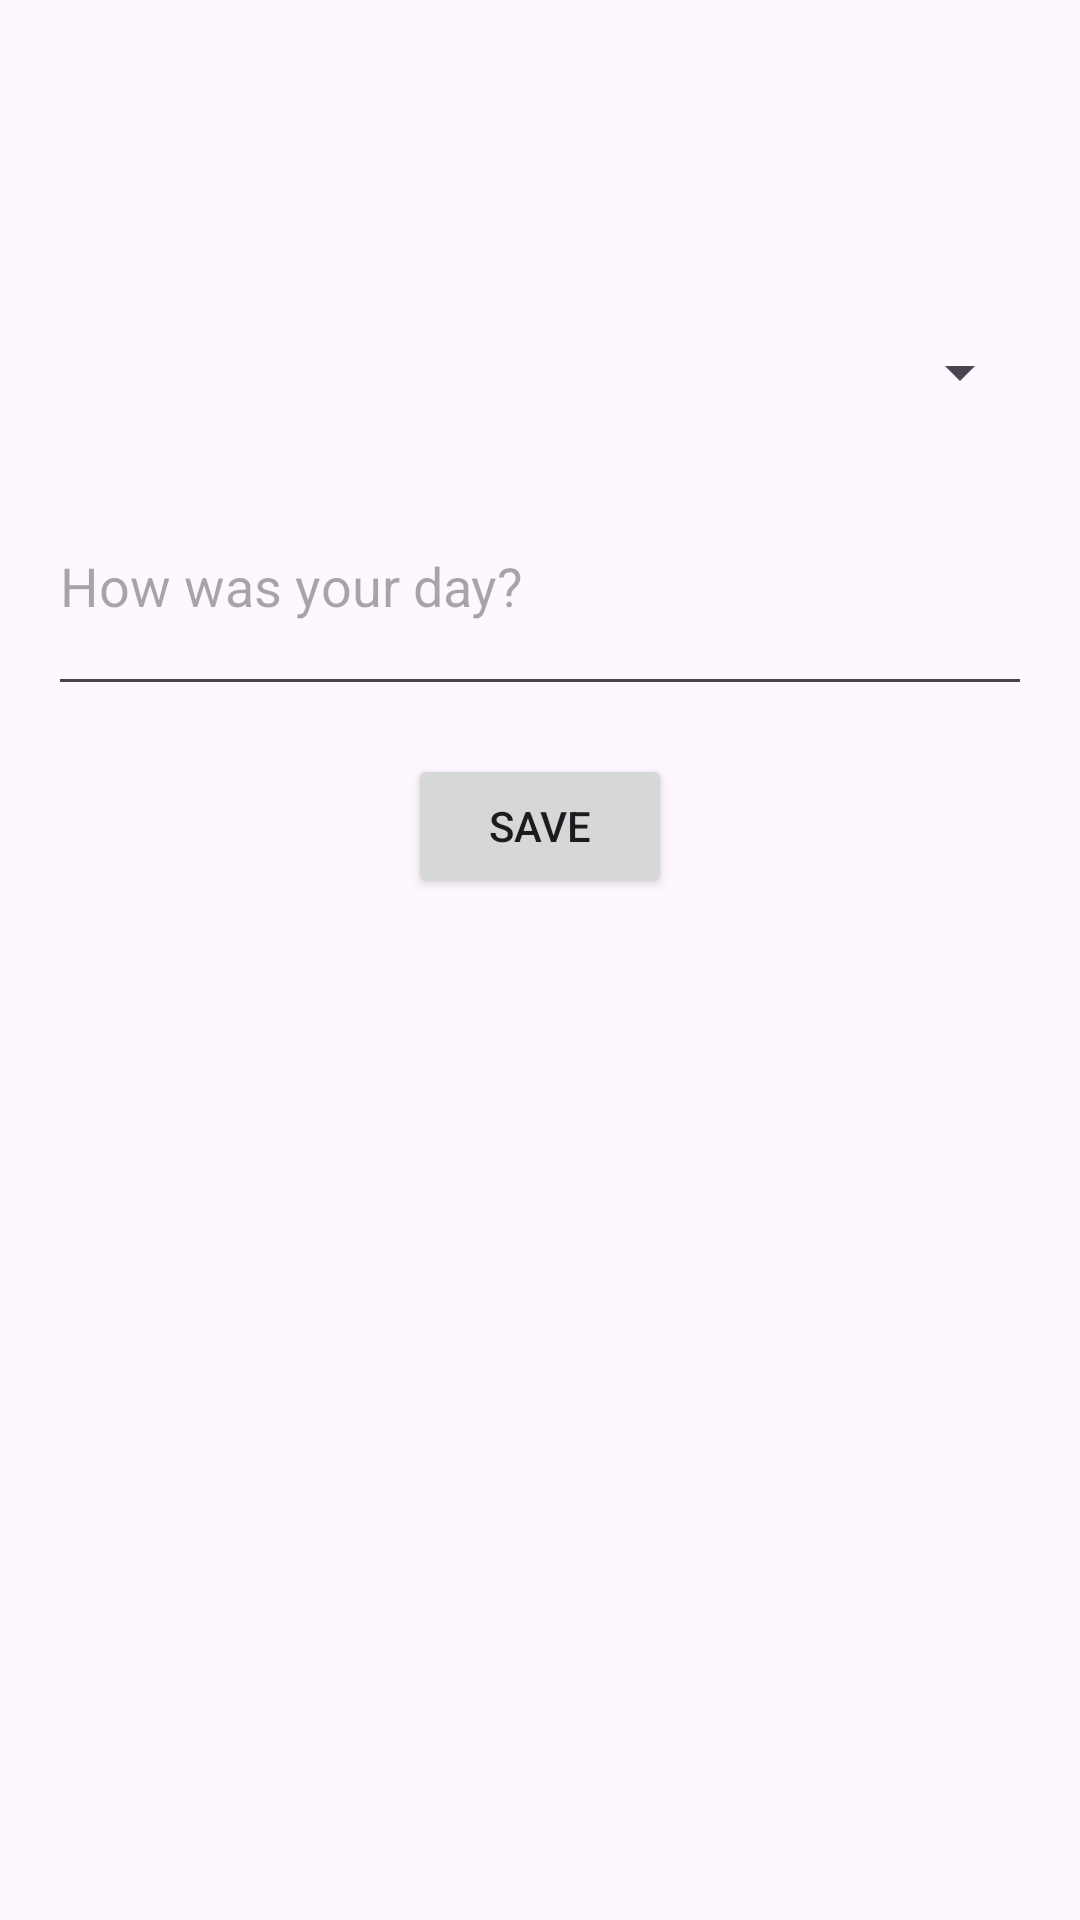

Reconstruct the res/layout file that produces this screen, plus the resources it refers to.
<!-- AndroidManifest.xml: application theme Theme.YourMoodCalendar -->
<!-- res/layout/fragment_second.xml -->
<?xml version="1.0" encoding="utf-8"?>
<androidx.core.widget.NestedScrollView
    xmlns:android="http://schemas.android.com/apk/res/android"
    xmlns:app="http://schemas.android.com/apk/res-auto"
    xmlns:tools="http://schemas.android.com/tools"
    android:layout_width="match_parent"
    android:layout_height="match_parent"
    android:background="@drawable/tiled_grass_background_blue"
    tools:context=".fragment.SecondFragment">

    <androidx.constraintlayout.widget.ConstraintLayout
        android:layout_width="match_parent"
        android:layout_height="match_parent"
        android:layout_marginTop="80dp"
        android:padding="16dp">

        <Spinner
            android:id="@+id/spinner_mood"
            android:layout_width="0dp"
            android:layout_height="wrap_content"
            android:layout_marginTop="16dp"
            app:layout_constraintTop_toTopOf="parent"
            app:layout_constraintStart_toStartOf="parent"
            app:layout_constraintEnd_toEndOf="parent"/>

        <EditText
            android:id="@+id/edit_text_description"
            android:layout_width="0dp"
            android:layout_height="wrap_content"
            android:hint="@string/describe_your_mood"
            android:inputType="textMultiLine"
            android:minLines="3"
            android:layout_marginTop="16dp"
            app:layout_constraintTop_toBottomOf="@id/spinner_mood"
            app:layout_constraintStart_toStartOf="parent"
            app:layout_constraintEnd_toEndOf="parent"/>

        <Button
            android:id="@+id/button_save"
            android:layout_width="wrap_content"
            android:layout_height="wrap_content"
            android:text="@string/save_mood"
            android:layout_marginTop="16dp"
            app:layout_constraintTop_toBottomOf="@id/edit_text_description"
            app:layout_constraintStart_toStartOf="parent"
            app:layout_constraintEnd_toEndOf="parent"/>

    </androidx.constraintlayout.widget.ConstraintLayout>
</androidx.core.widget.NestedScrollView>
<!-- resources referenced by this layout -->
<resources>
  <!-- drawable tiled_grass_background_blue (drawable) -->
  <?xml version="1.0" encoding="utf-8"?>
  <bitmap xmlns:android="http://schemas.android.com/apk/res/android"
      android:src="@drawable/blue_land"
      android:tileMode="repeat"
      android:gravity="top|right" />
  <string name="describe_your_mood">How was your day?</string>
  <string name="save_mood">Save</string>
  <style name="Theme.YourMoodCalendar" parent="Base.Theme.YourMoodCalendar" />
  <style name="Base.Theme.YourMoodCalendar" parent="Theme.Material3.DayNight.NoActionBar">
          
          
      </style>
</resources>
